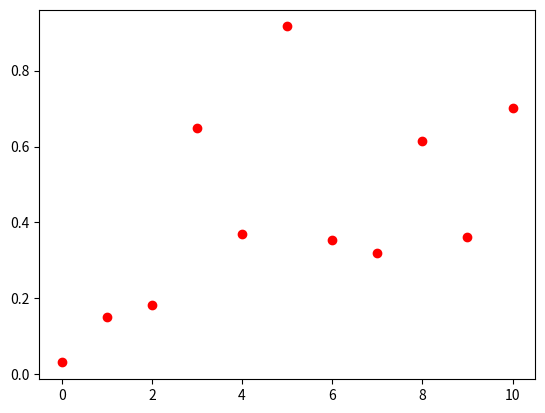

Here is the Python script that generated this plot: (Note: this script raises an exception after producing the figure.)
# -*- coding: utf-8 -*-
"""
Polynomes et interpolation

@author: lcharleux
"""

import numpy as np
import matplotlib.pyplot as plt
from scipy import interpolate

Np = 11

# Raw data
x = np.linspace(0., 10., Np) 
y = np.random.rand(Np)



xi = np.linspace(-1., 11., 1000)

fig = plt.figure("Interpolation")
plt.clf()
plt.plot(x, y, "or", label = "Data")
for i in xrange(11):
  p = np.poly1d(np.polyfit(x, y, deg = i))  
  plt.plot(xi, p(xi), label = "Deg = {0}".format(i))

plt.grid()
plt.legend()
plt.xlabel("x")
plt.ylabel("y")
plt.show()